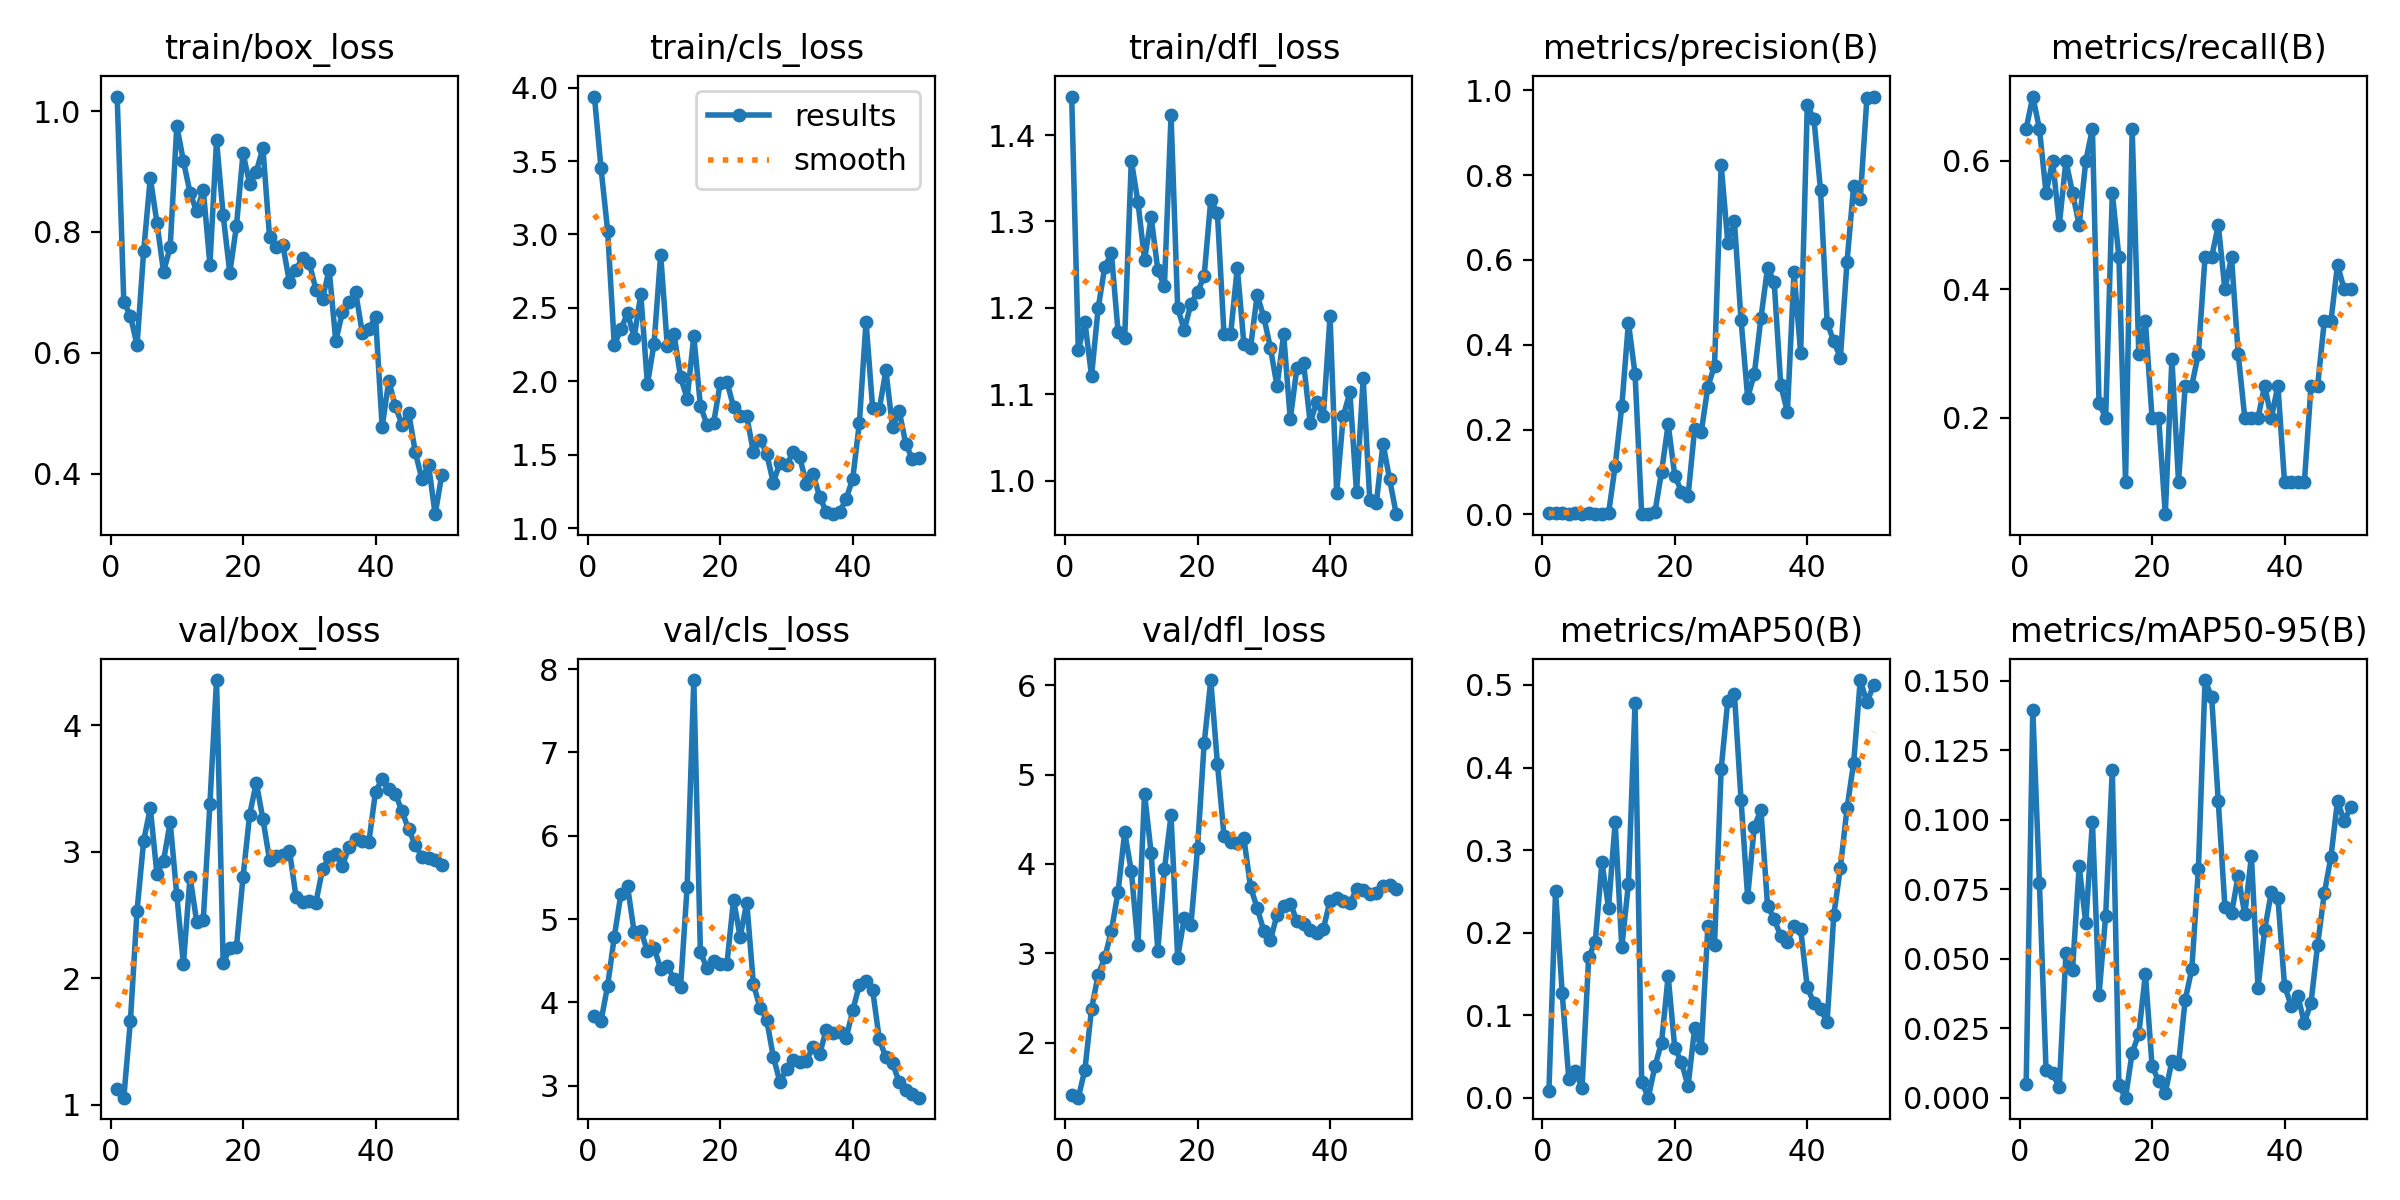

Data behind this chart, as committed beside it:
epoch, time, train/box_loss, train/cls_loss, train/dfl_loss, metrics/precision(B), metrics/recall(B), metrics/mAP50(B), metrics/mAP50-95(B), val/box_loss, val/cls_loss, val/dfl_loss, lr/pg0, lr/pg1, lr/pg2
1, 23.02, 1.024, 3.939, 1.445, 0.00217, 0.65, 0.00864, 0.00504, 1.122, 3.84, 1.413, 8e-05, 8e-05, 8e-05
2, 45.24, 0.6847, 3.45, 1.151, 0.00233, 0.7, 0.25, 0.1396, 1.056, 3.779, 1.382, 0.0001764, 0.0001764, 0.0001764
3, 67.52, 0.6615, 3.022, 1.183, 0.00217, 0.65, 0.1272, 0.07711, 1.665, 4.202, 1.697, 0.0002689, 0.0002689, 0.0002689
4, 89.81, 0.6125, 2.248, 1.121, 0.00183, 0.55, 0.02271, 0.00988, 2.535, 4.788, 2.377, 0.0003574, 0.0003574, 0.0003574
5, 112.2, 0.7688, 2.355, 1.2, 0.002, 0.6, 0.03212, 0.00879, 3.088, 5.3, 2.759, 0.000442, 0.000442, 0.000442
6, 134.6, 0.8898, 2.465, 1.247, 0.00167, 0.5, 0.01203, 0.00375, 3.345, 5.391, 2.953, 0.0005226, 0.0005226, 0.0005226
7, 157.2, 0.8154, 2.299, 1.263, 0.002, 0.6, 0.1703, 0.05196, 2.825, 4.842, 3.252, 0.0005992, 0.0005992, 0.0005992
8, 179.8, 0.7342, 2.593, 1.173, 0.00183, 0.55, 0.1889, 0.04609, 2.929, 4.862, 3.685, 0.0006719, 0.0006719, 0.0006719
9, 202.5, 0.7747, 1.981, 1.165, 0.00167, 0.5, 0.2854, 0.08324, 3.234, 4.614, 4.354, 0.0007406, 0.0007406, 0.0007406
10, 225.1, 0.9756, 2.256, 1.37, 0.002, 0.6, 0.2303, 0.06271, 2.658, 4.655, 3.922, 0.0008054, 0.0008054, 0.0008054
11, 247.7, 0.9171, 2.863, 1.323, 0.1144, 0.65, 0.334, 0.0992, 2.113, 4.404, 3.09, 0.0008662, 0.0008662, 0.0008662
12, 270.3, 0.8649, 2.241, 1.256, 0.2549, 0.223, 0.1821, 0.03705, 2.804, 4.439, 4.785, 0.000923, 0.000923, 0.000923
13, 292.9, 0.8341, 2.325, 1.305, 0.4521, 0.2, 0.2592, 0.06548, 2.447, 4.279, 4.119, 0.0009759, 0.0009759, 0.0009759
14, 315.6, 0.8697, 2.03, 1.244, 0.3312, 0.55, 0.4779, 0.118, 2.462, 4.184, 3.03, 0.001025, 0.001025, 0.001025
15, 338.2, 0.7462, 1.883, 1.225, 0.0015, 0.45, 0.01975, 0.00446, 3.38, 5.39, 3.939, 0.00107, 0.00107, 0.00107
16, 360.8, 0.9515, 2.308, 1.423, 0.00033, 0.1, 0.00018, 2e-05, 4.358, 7.868, 4.545, 0.001111, 0.001111, 0.001111
17, 383.4, 0.8277, 1.834, 1.2, 0.00489, 0.65, 0.03815, 0.01623, 2.118, 4.6, 2.951, 0.001148, 0.001148, 0.001148
18, 406, 0.7325, 1.703, 1.174, 0.1002, 0.3, 0.06686, 0.02291, 2.238, 4.409, 3.398, 0.001181, 0.001181, 0.001181
19, 428.6, 0.8094, 1.719, 1.205, 0.2121, 0.35, 0.1475, 0.04454, 2.245, 4.497, 3.312, 0.00121, 0.00121, 0.00121
20, 451.3, 0.9302, 1.989, 1.218, 0.09132, 0.2, 0.06017, 0.0115, 2.801, 4.461, 4.179, 0.001235, 0.001235, 0.001235
21, 473.9, 0.8794, 1.999, 1.237, 0.05364, 0.2, 0.04346, 0.00592, 3.294, 4.462, 5.349, 0.001208, 0.001208, 0.001208
22, 496.6, 0.8997, 1.827, 1.325, 0.0425, 0.05, 0.01406, 0.00181, 3.547, 5.232, 6.059, 0.001168, 0.001168, 0.001168
23, 519.2, 0.9392, 1.766, 1.309, 0.2021, 0.2915, 0.0845, 0.01317, 3.258, 4.785, 5.124, 0.001129, 0.001129, 0.001129
24, 541.9, 0.7922, 1.762, 1.169, 0.1948, 0.1, 0.06019, 0.01196, 2.937, 5.198, 4.311, 0.001089, 0.001089, 0.001089
25, 564.5, 0.7751, 1.517, 1.17, 0.3012, 0.25, 0.2082, 0.03516, 2.969, 4.217, 4.245, 0.00105, 0.00105, 0.00105
26, 587.1, 0.7793, 1.604, 1.247, 0.3504, 0.25, 0.1852, 0.04621, 2.972, 3.937, 4.232, 0.00101, 0.00101, 0.00101
27, 609.7, 0.7169, 1.508, 1.158, 0.8243, 0.3, 0.3981, 0.08227, 3.01, 3.792, 4.286, 0.0009704, 0.0009704, 0.0009704
28, 632.3, 0.7379, 1.312, 1.154, 0.641, 0.45, 0.4811, 0.1502, 2.646, 3.35, 3.742, 0.0009308, 0.0009308, 0.0009308
29, 654.9, 0.7572, 1.445, 1.215, 0.6907, 0.45, 0.4897, 0.144, 2.606, 3.046, 3.507, 0.0008912, 0.0008912, 0.0008912
30, 677.5, 0.7488, 1.429, 1.189, 0.4589, 0.5, 0.3609, 0.1066, 2.609, 3.196, 3.253, 0.0008516, 0.0008516, 0.0008516
31, 699.9, 0.7049, 1.52, 1.154, 0.2755, 0.4, 0.2435, 0.06874, 2.599, 3.306, 3.147, 0.000812, 0.000812, 0.000812
32, 722.4, 0.6895, 1.483, 1.109, 0.3304, 0.45, 0.3282, 0.06624, 2.864, 3.283, 3.43, 0.0007724, 0.0007724, 0.0007724
33, 745, 0.7379, 1.302, 1.169, 0.4621, 0.3, 0.3491, 0.07982, 2.956, 3.301, 3.524, 0.0007328, 0.0007328, 0.0007328
34, 767.5, 0.6195, 1.371, 1.071, 0.5811, 0.2, 0.2328, 0.06591, 2.981, 3.465, 3.556, 0.0006932, 0.0006932, 0.0006932
35, 790.1, 0.6673, 1.215, 1.131, 0.5485, 0.2, 0.2168, 0.08678, 2.889, 3.379, 3.364, 0.0006536, 0.0006536, 0.0006536
36, 812.8, 0.6841, 1.112, 1.137, 0.3045, 0.2, 0.1956, 0.03958, 3.037, 3.674, 3.328, 0.000614, 0.000614, 0.000614
37, 835.3, 0.7003, 1.096, 1.067, 0.2418, 0.25, 0.1893, 0.06032, 3.098, 3.638, 3.256, 0.0005744, 0.0005744, 0.0005744
38, 857.9, 0.6337, 1.11, 1.091, 0.5713, 0.1999, 0.2077, 0.07387, 3.084, 3.647, 3.226, 0.0005348, 0.0005348, 0.0005348
39, 880.5, 0.6391, 1.2, 1.075, 0.3801, 0.25, 0.2044, 0.07183, 3.081, 3.572, 3.275, 0.0004952, 0.0004952, 0.0004952
40, 903.2, 0.66, 1.339, 1.19, 0.9644, 0.1, 0.1337, 0.04029, 3.476, 3.904, 3.589, 0.0004556, 0.0004556, 0.0004556
41, 925.9, 0.4779, 1.72, 0.986, 0.9334, 0.1, 0.115, 0.0331, 3.574, 4.214, 3.617, 0.000416, 0.000416, 0.000416
42, 948.5, 0.5539, 2.408, 1.075, 0.7647, 0.1, 0.107, 0.03656, 3.494, 4.252, 3.584, 0.0003764, 0.0003764, 0.0003764
43, 971.1, 0.5116, 1.817, 1.102, 0.4521, 0.1, 0.09239, 0.0269, 3.46, 4.148, 3.56, 0.0003368, 0.0003368, 0.0003368
44, 993.6, 0.4816, 1.81, 0.9865, 0.4078, 0.25, 0.2211, 0.0342, 3.319, 3.559, 3.715, 0.0002972, 0.0002972, 0.0002972
45, 1016, 0.5014, 2.075, 1.119, 0.3691, 0.25, 0.2788, 0.05507, 3.178, 3.34, 3.71, 0.0002576, 0.0002576, 0.0002576
46, 1039, 0.4363, 1.688, 0.9776, 0.5955, 0.35, 0.3507, 0.07346, 3.053, 3.27, 3.668, 0.000218, 0.000218, 0.000218
47, 1062, 0.391, 1.801, 0.9746, 0.7744, 0.35, 0.4058, 0.08643, 2.962, 3.046, 3.672, 0.0001784, 0.0001784, 0.0001784
48, 1084, 0.415, 1.575, 1.043, 0.7448, 0.4385, 0.506, 0.1068, 2.948, 2.952, 3.751, 0.0001388, 0.0001388, 0.0001388
49, 1107, 0.3334, 1.471, 1.001, 0.9816, 0.4, 0.479, 0.09934, 2.936, 2.904, 3.766, 9.92e-05, 9.92e-05, 9.92e-05
50, 1129, 0.3982, 1.475, 0.9612, 0.9853, 0.4, 0.4994, 0.1046, 2.892, 2.857, 3.719, 5.96e-05, 5.96e-05, 5.96e-05
